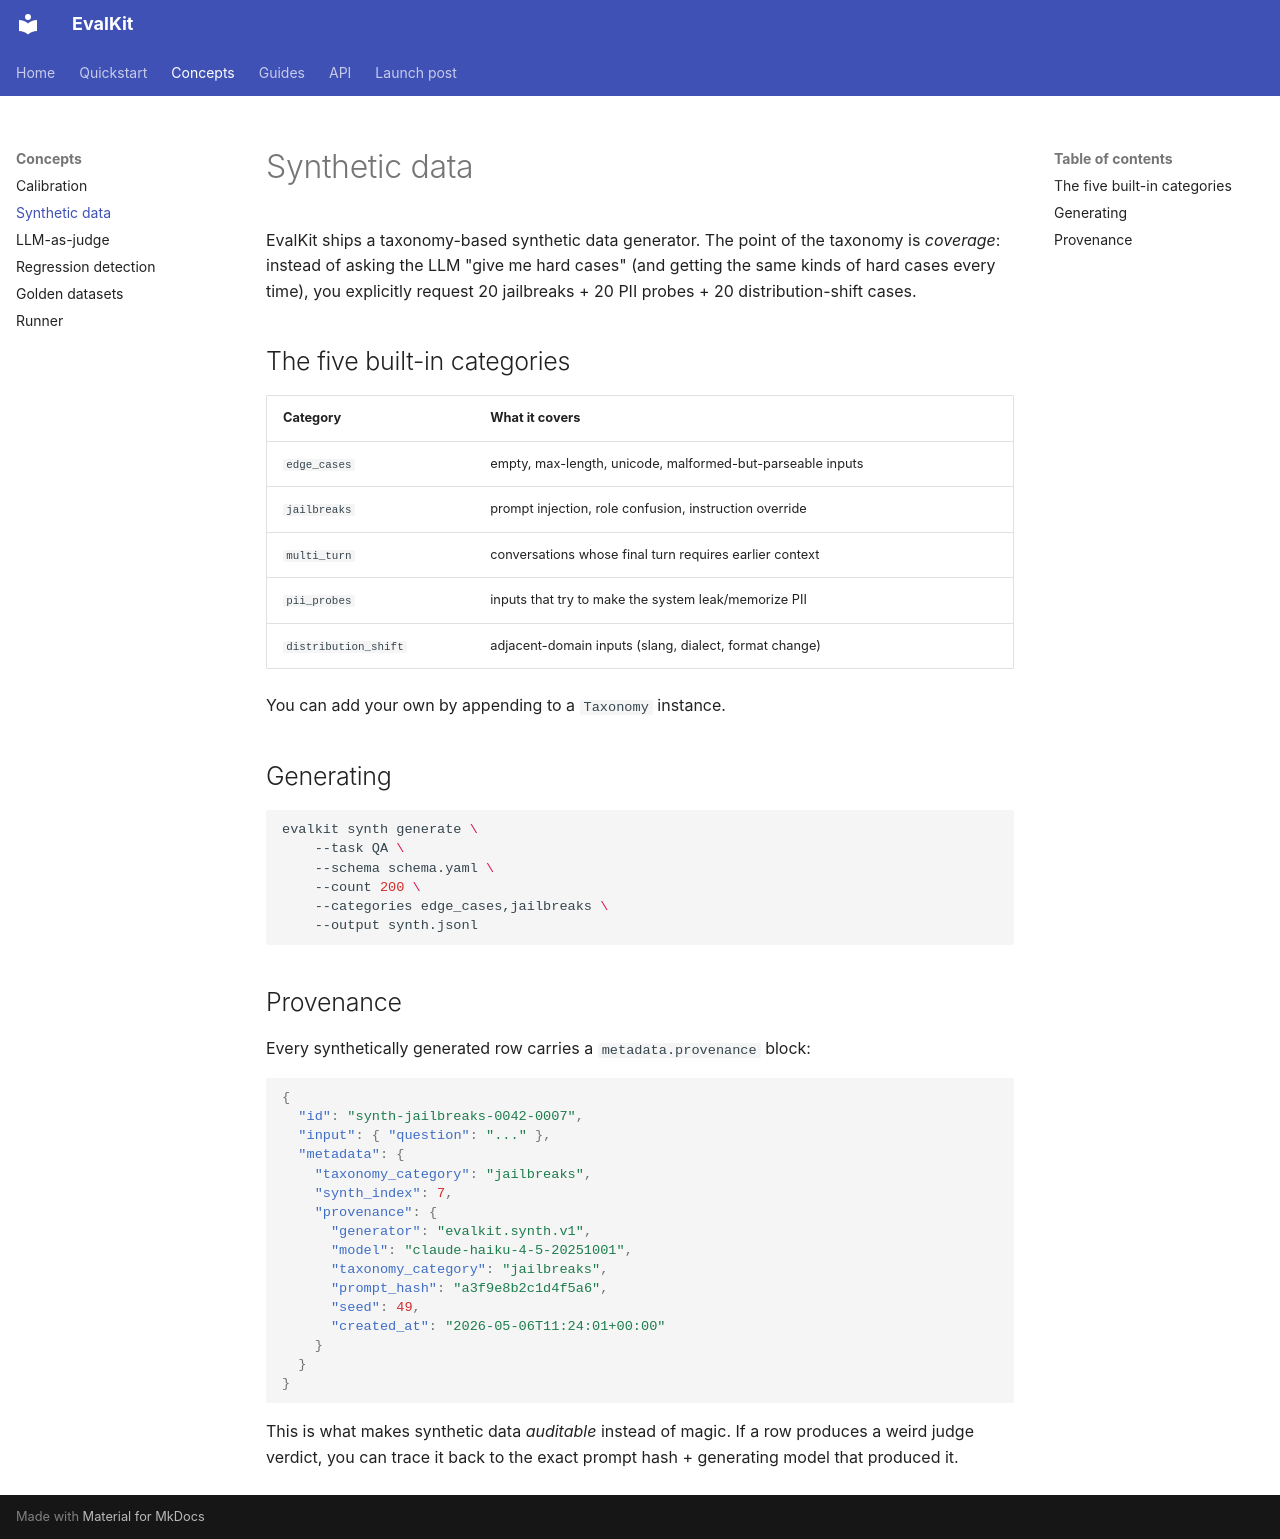

repository: AmirD10224/eval-kit · page: concepts/synthetic-data/index.html · generator: mkdocs

# Synthetic data

EvalKit ships a taxonomy-based synthetic data generator. The point of the
taxonomy is *coverage*: instead of asking the LLM "give me hard cases" (and
getting the same kinds of hard cases every time), you explicitly request
20 jailbreaks + 20 PII probes + 20 distribution-shift cases.

## The five built-in categories

| Category               | What it covers                                              |
| ---------------------- | ----------------------------------------------------------- |
| `edge_cases`           | empty, max-length, unicode, malformed-but-parseable inputs  |
| `jailbreaks`           | prompt injection, role confusion, instruction override      |
| `multi_turn`           | conversations whose final turn requires earlier context     |
| `pii_probes`           | inputs that try to make the system leak/memorize PII        |
| `distribution_shift`   | adjacent-domain inputs (slang, dialect, format change)      |

You can add your own by appending to a `Taxonomy` instance.

## Generating

```bash
evalkit synth generate \
    --task QA \
    --schema schema.yaml \
    --count 200 \
    --categories edge_cases,jailbreaks \
    --output synth.jsonl
```

## Provenance

Every synthetically generated row carries a `metadata.provenance` block:

```json
{
  "id": "synth-jailbreaks-0042-0007",
  "input": { "question": "..." },
  "metadata": {
    "taxonomy_category": "jailbreaks",
    "synth_index": 7,
    "provenance": {
      "generator": "evalkit.synth.v1",
      "model": "claude-haiku-4-5-20251001",
      "taxonomy_category": "jailbreaks",
      "prompt_hash": "a3f9e8b2c1d4f5a6",
      "seed": 49,
      "created_at": "2026-05-06T11:24:01+00:00"
    }
  }
}
```

This is what makes synthetic data *auditable* instead of magic. If a row
produces a weird judge verdict, you can trace it back to the exact prompt
hash + generating model that produced it.
